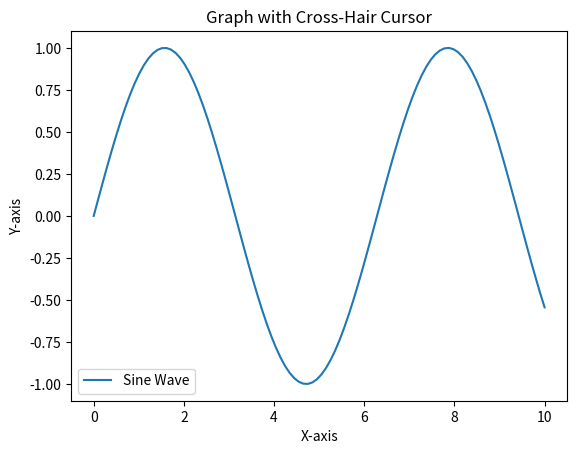

Here is the Python script that generated this plot:
import matplotlib.pyplot as plt
import numpy as np

x = np.linspace(0, 10, 100)
y = np.sin(x)

fig, ax = plt.subplots()
ax.plot(x, y, label="Sine Wave")
ax.set_title("Graph with Cross-Hair Cursor")
ax.set_xlabel("X-axis")
ax.set_ylabel("Y-axis")
ax.legend()

# Adding cross-hair functionality
def on_move(event):
    if event.inaxes:
        ax.lines = ax.lines[:1]  # Clear old cross-hair
        ax.axvline(event.xdata, color='red', linestyle='--')  # Vertical line
        ax.axhline(event.ydata, color='blue', linestyle='--')  # Horizontal line
        plt.draw()

fig.canvas.mpl_connect('motion_notify_event', on_move)
plt.show()
